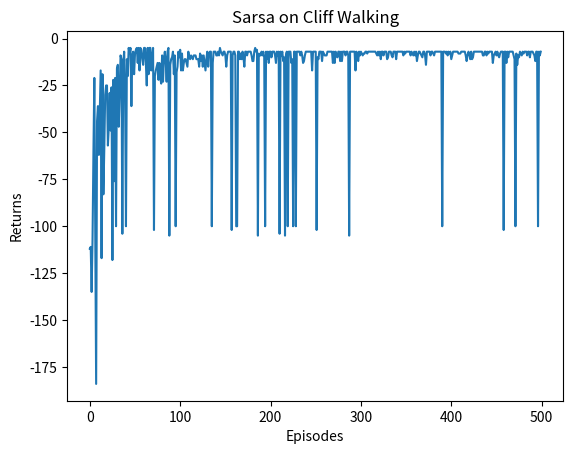

This chart was generated by the following Python code:
import matplotlib.pyplot as plt
import numpy as np
from tqdm import tqdm  # tqdm是显示循环进度条的库
# func: chapter 5.3 Sarsa Algorithm
# author: xy
# date: 2022.8.17

# 悬崖漫步环境
class CliffWalkingEnv:
    def __init__(self, ncol, nrow):
        self.nrow = nrow  # 边界
        self.ncol = ncol  # 边界
        # 起点在(x=0, y=nrow - 1)
        self.x = 0  # 记录当前智能体位置的横坐标
        self.y = self.nrow - 1  # 记录当前智能体位置的纵坐标

    """ 执行漫步的动作 """
    def step(self, action):  # 外部调用这个函数来改变当前位置
        # 4种动作, change[0]:上, change[1]:下, change[2]:左, change[3]:右。
        # 坐标系原点(0,0)定义在左上角
        change = [[0, -1], [0, 1], [-1, 0], [1, 0]]
        # 将位置限置在环境内，x:[0, ncol-1], y:[0, nrow-1]
        self.x = min(self.ncol - 1, max(0, self.x + change[action][0]))
        self.y = min(self.nrow - 1, max(0, self.y + change[action][1]))
        next_state = self.y * self.ncol + self.x
        reward = -1  # 智能体每走一步的奖励是-1
        done = False
        # 下一个位置在悬崖或者目标,标志游戏结束
        if self.y == self.nrow - 1 and self.x > 0:
            done = True
            if self.x != self.ncol - 1:  # 目标是(x=ncol-1, y=nrow-1)
                reward = -100  # 掉入悬崖的奖励是-100
        return next_state, reward, done

    def reset(self):  # 回归初始状态,坐标轴原点在左上角
        self.x = 0
        self.y = self.nrow - 1
        return self.y * self.ncol + self.x


class Sarsa:
    """ Sarsa算法 """
    def __init__(self, ncol, nrow, epsilon, alpha, gamma, n_action=4):
        self.Q_table = np.zeros([nrow * ncol, n_action])  # 初始化Q(s,a)表格
        self.n_action = n_action  # 动作个数
        self.alpha = alpha  # 学习率
        self.gamma = gamma  # 折扣因子
        self.epsilon = epsilon  # epsilon-贪婪策略中的参数

    def take_action(self, state):  # 选取下一步的操作,具体实现为epsilon-贪婪
        # epsilon的概率从动作空间中随机采取一个动作
        if np.random.random() < self.epsilon:  # np.random.random()取值范围：[0,1]
            action = np.random.randint(self.n_action)  # 在[0,n_action-1]范围随机取一个整数
        # (1-epsilon)的概率采用动作价值最大的动作
        else:
            # 为什么用argmax而不是max?
            # argmax输出的是自变量action, max输出的是因变量q
            action = np.argmax(self.Q_table[state])
        return action

    def best_action(self, state):  # 用于打印策略
        Q_max = np.max(self.Q_table[state])
        a = [0 for _ in range(self.n_action)]  # a = [0,...,0]
        for i in range(self.n_action):  # 若两个动作的价值一样,都会记录下来
            if self.Q_table[state, i] == Q_max:
                a[i] = 1  # 记录下该动作
        return a

    def update(self, s0, a0, r, s1, a1):
        # 时序差分误差 = r_t + gamma*V(s_{t+1})-V(s_t)
        td_error = r + self.gamma * self.Q_table[s1, a1] - self.Q_table[s0, a0]
        # 更新动作价值函数
        self.Q_table[s0, a0] += self.alpha * td_error


def print_agent(agent, env, action_meaning, disaster=[], end=[]):
    """ 显示智能体的动作 """
    for i in range(env.nrow):  # 外层从上到下
        for j in range(env.ncol):  # 内层从左到右
            # self.y * self.ncol + self.x
            if (i * env.ncol + j) in disaster:  # 进入悬崖
                print('****', end=' ')
            elif (i * env.ncol + j) in end:  # 进入终点
                print('EEEE', end=' ')
            else:
                # 查找位置(i,j)的最优动作，返回的a格式形如[0,1,0,0]
                a = agent.best_action(i * env.ncol + j)
                pi_str = ''
                # 打印策略，比如"ooo>"表示最优动作是向右移动，如果四个动作均为最优，则为"^v<>"
                for k in range(len(action_meaning)):
                    pi_str += action_meaning[k] if a[k] > 0 else 'o'
                print(pi_str, end=' ')
        print()


if __name__ == '__main__':
    ncol = 4  # 12
    nrow = 4
    env = CliffWalkingEnv(ncol, nrow)
    np.random.seed(0)
    epsilon = 0.1
    alpha = 0.1  # 学习率
    gamma = 0.9  # 折扣因子
    agent = Sarsa(ncol, nrow, epsilon, alpha, gamma)
    num_episodes = 500  # 智能体在环境中运行的序列的数量
    print("\n")
    return_list = []  # 记录每一条序列的回报
    for i in range(10):  # 显示10个进度条
        # tqdm的进度条功能
        with tqdm(total=int(num_episodes / 10), desc='Iteration %d' % i) as pbar:
            for i_episode in range(int(num_episodes / 10)):  # 每个进度条的序列数 50
                episode_return = 0
                state = env.reset()
                action = agent.take_action(state)
                done = False
                while not done:  # 漫步未结束则继续执行
                    next_state, reward, done = env.step(action)
                    # next_action只用于计算，并不实际执行
                    next_action = agent.take_action(next_state)
                    episode_return += reward  # 这里回报的计算不进行折扣因子衰减
                    agent.update(state, action, reward, next_state, next_action)
                    state = next_state
                    action = next_action
                return_list.append(episode_return)
                if (i_episode + 1) % 10 == 0:  # 每10条序列打印一下这10条序列的平均回报
                    ''' 为什么打印出来是每50条episode不是每10条? '''
                    pbar.set_postfix({
                        'episode':
                        '%d' % (num_episodes / 10 * i + i_episode + 1),
                        'return':
                        '%.3f' % np.mean(return_list[-10:]),
                        'ii': i_episode,
                        'i': i
                    })
                pbar.update(1)

    episodes_list = list(range(len(return_list)))  # len = 500
    plt.plot(episodes_list, return_list)
    plt.xlabel('Episodes')
    plt.ylabel('Returns')
    plt.title('Sarsa on {}'.format('Cliff Walking'))
    plt.show()
    # 打印最终策略
    action_meaning = ['^', 'v', '<', '>']  # 分别表示[向上,向下,向左,向右]移动
    print('Sarsa算法最终收敛得到的策略为：')
    # 37-46是悬崖
    cliff_bgn = (nrow-1)*ncol+1
    goal_end = nrow*ncol-1
    print_agent(agent, env, action_meaning, list(range(cliff_bgn, goal_end)), [goal_end])
